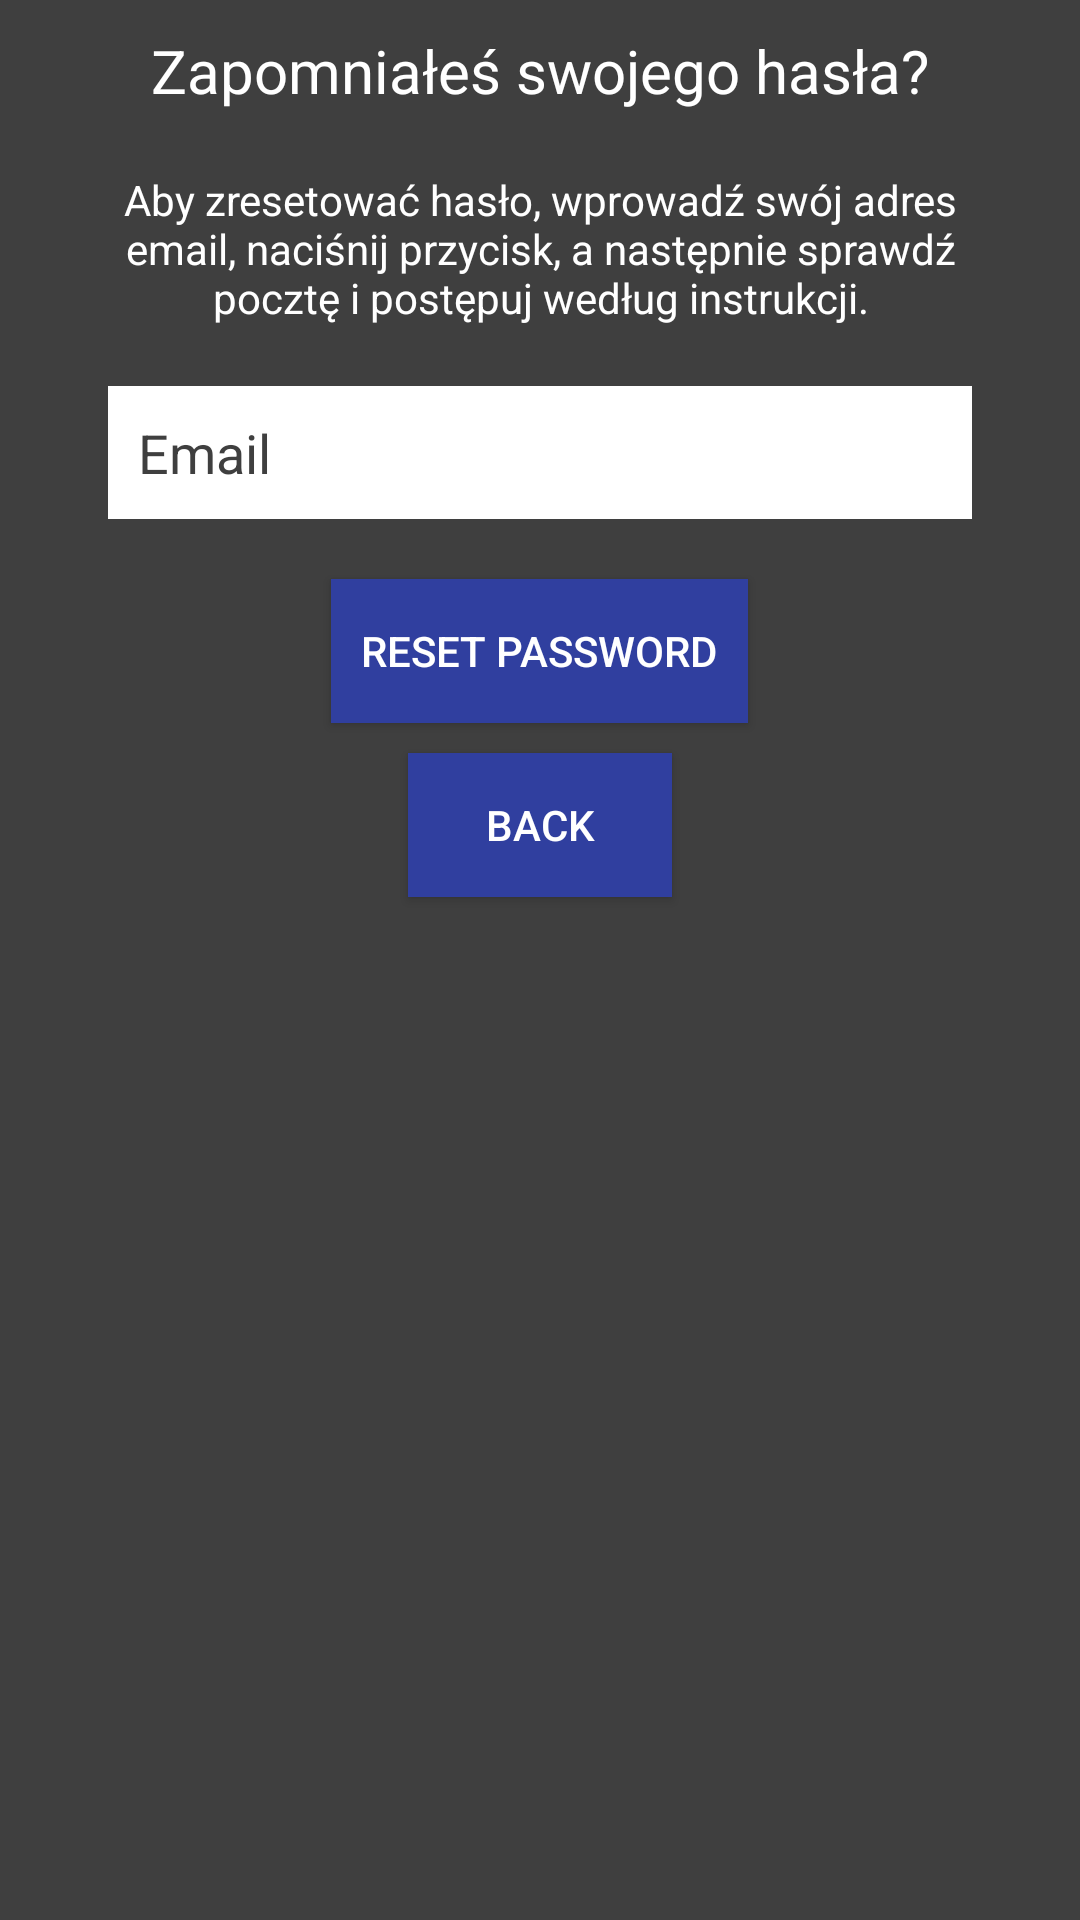

The Android layout XML behind this screen, and the referenced resources:
<!-- AndroidManifest.xml: application theme AppTheme -->
<!-- res/layout/activity_forgot_password.xml -->
<?xml version="1.0" encoding="utf-8"?>
<LinearLayout xmlns:android="http://schemas.android.com/apk/res/android"
    android:id="@+id/reset_password_layout"
    android:layout_width="match_parent"
    android:layout_height="match_parent"
    android:background="@color/darkGray"
    android:gravity="center_horizontal"
    android:orientation="vertical"
    android:paddingLeft="16dp"
    android:paddingRight="16dp">


    <TextView
        android:layout_width="wrap_content"
        android:layout_height="wrap_content"
        android:layout_gravity="center_horizontal"
        android:padding="10dp"
        android:textColor="@color/white"
        android:text="Zapomniałeś swojego hasła?"
        android:textSize="20dp"

        />

    <TextView
        android:layout_width="wrap_content"
        android:layout_height="wrap_content"
        android:layout_marginBottom="10dp"
        android:gravity="center_horizontal"
        android:padding="10dp"
        android:textColor="@color/white"
        android:text="Aby zresetować hasło, wprowadź swój adres email, naciśnij przycisk, a następnie sprawdź pocztę i postępuj według instrukcji."
        android:textSize="14dp" />


    <EditText
        android:id="@+id/edt_reset_email"
        android:layout_width="match_parent"
        android:layout_height="wrap_content"
        android:layout_marginRight="20dp"
        android:layout_marginLeft="20dp"
        android:layout_marginBottom="10dp"
        android:background="@color/white"
        android:hint="Email"
        android:inputType="textEmailAddress"
        android:padding="10dp"
        android:singleLine="true"
        android:textColor="@color/black"
        android:textColorHint="@color/darkGray" />

    <Button
        android:id="@+id/btn_reset_password"
        android:layout_width="wrap_content"
        android:layout_height="wrap_content"
        android:paddingLeft="10dp"
        android:paddingRight="10dp"
        android:layout_marginTop="10dp"
        android:background="@color/colorPrimaryDark"
        android:textColor="@color/white"
        android:text="Reset Password" />

    <Button
        android:id="@+id/btn_back"
        android:layout_width="wrap_content"
        android:layout_height="wrap_content"
        android:layout_marginTop="10dp"
        android:background="@color/colorPrimaryDark"
        android:textColor="@color/white"
        android:text="BACK"
         />

</LinearLayout>
<!-- resources referenced by this layout -->
<resources>
  <color name="black">#202321</color>
  
      //Left Menu
  <color name="colorPrimaryDark">#303F9F</color>
  <color name="darkGray">#3f3f3f</color>
  <color name="white">#FFFF</color>
  <style name="AppTheme" parent="Theme.AppCompat.Light.NoActionBar">
          
          <item name="colorPrimary">@color/darkGray</item>
          <item name="colorPrimaryDark">#2a2a2a</item>
          <item name="colorAccent">@color/colorAccent</item>
  
  
      </style>
  <color name="colorAccent">#FF4081</color>
</resources>
